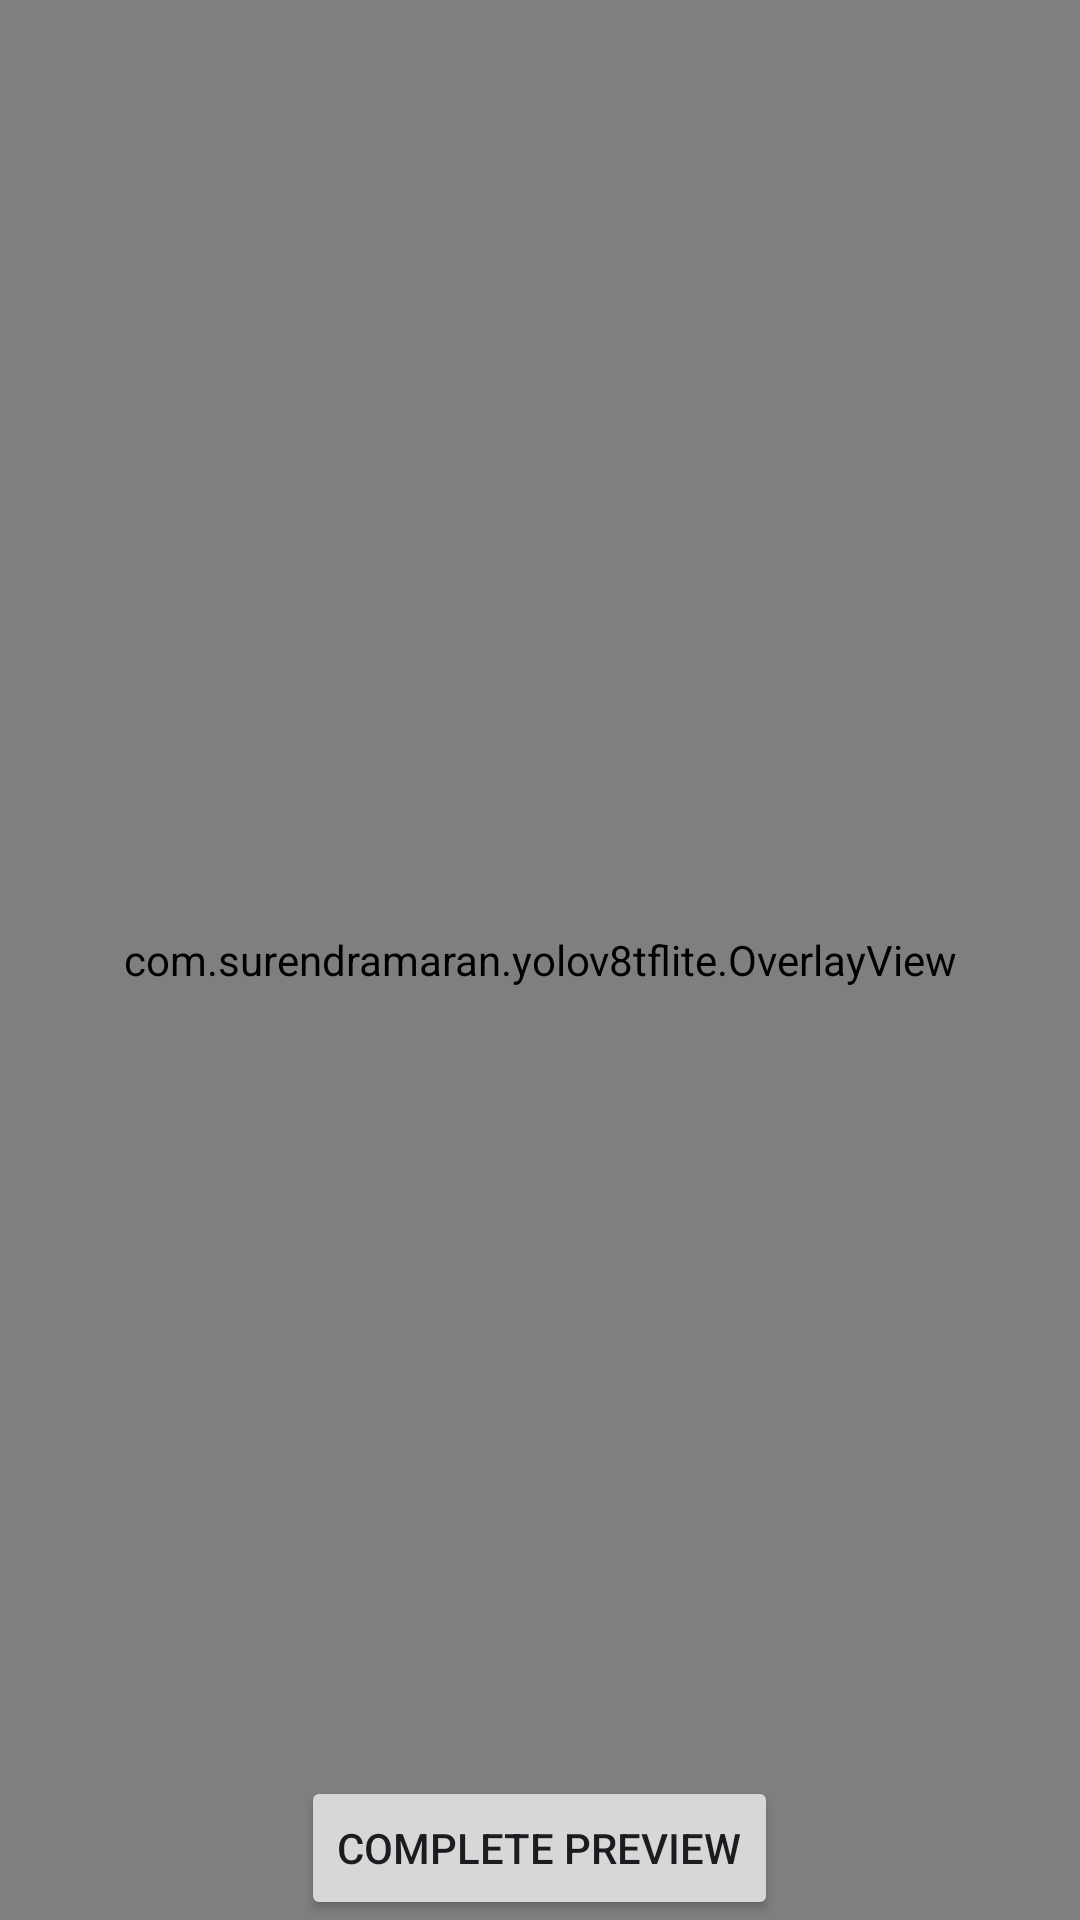

The Android layout XML behind this screen, and the referenced resources:
<!-- AndroidManifest.xml: application theme Base.Theme.YOLOv8TfLite -->
<!-- res/layout/fragment_camera.xml -->
<RelativeLayout xmlns:android="http://schemas.android.com/apk/res/android"
    xmlns:tools="http://schemas.android.com/tools"
    android:layout_width="match_parent"
    android:layout_height="match_parent"
    xmlns:app="http://schemas.android.com/apk/res-auto"
    tools:context=".CameraFragment">

    
    <androidx.camera.view.PreviewView
        android:id="@+id/viewFinder"
        android:layout_width="match_parent"
        android:layout_height="match_parent" />
    <TextView
        android:id="@+id/recognizedTextView"
        android:layout_width="wrap_content"
        android:layout_height="wrap_content"
        android:text="Recognized Text"
        android:textSize="18sp"
        android:layout_gravity="center"
        android:layout_marginTop="57dp"
        android:layout_marginLeft="30dp"/>


    <TextView
        tools:text="100ms"
        android:textColor="@color/white"
        android:id="@+id/inferenceTime"
        android:layout_margin="32dp"
        android:layout_width="wrap_content"
        android:layout_height="wrap_content"/>


    
    <Button
        android:id="@+id/stopButton"
        android:layout_width="wrap_content"
        android:layout_height="wrap_content"
        android:layout_alignParentBottom="true"
        android:layout_centerHorizontal="true"
        android:text="Complete Preview" />

    <com.surendramaran.yolov8tflite.OverlayView
        android:id="@+id/overlay"
        android:layout_width="match_parent"
        android:layout_height="match_parent"
        android:configChanges="orientation|screenSize"
        android:background="@android:color/transparent" />

</RelativeLayout>
<!-- resources referenced by this layout -->
<resources>
  <color name="white">#FFFFFFFF</color>
  <style name="Base.Theme.YOLOv8TfLite" parent="Theme.Material3.DayNight.NoActionBar">
          
          
      </style>
</resources>
